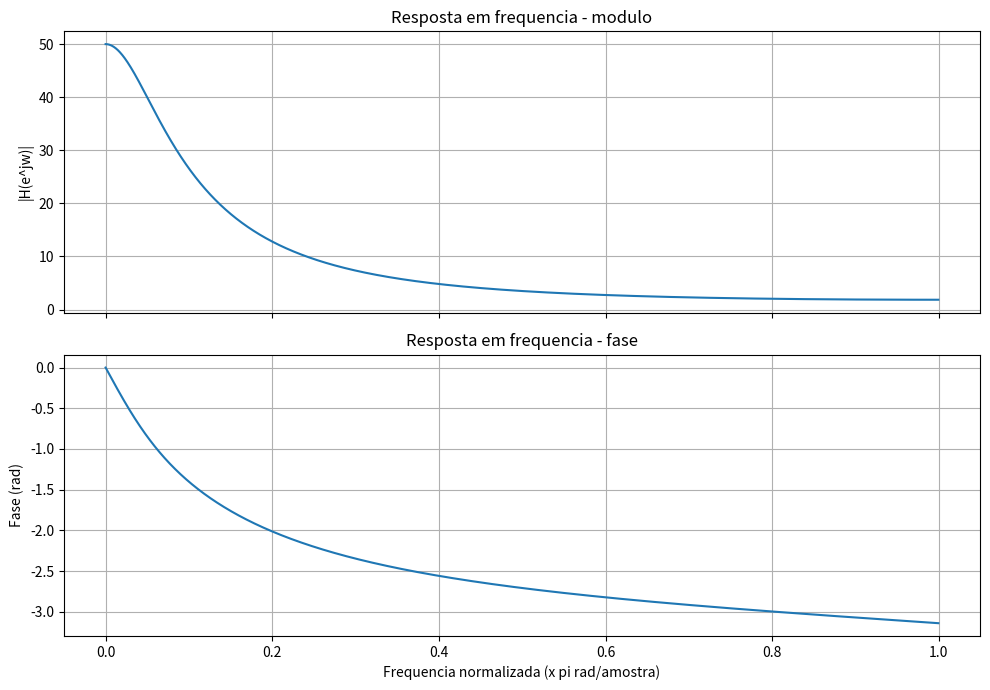
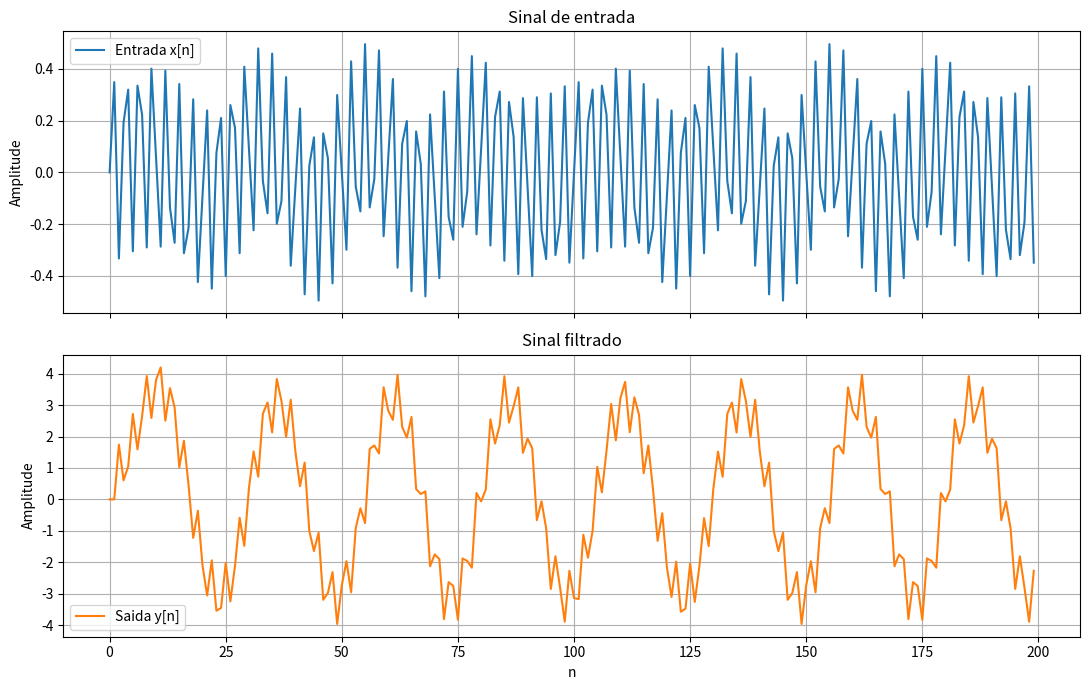
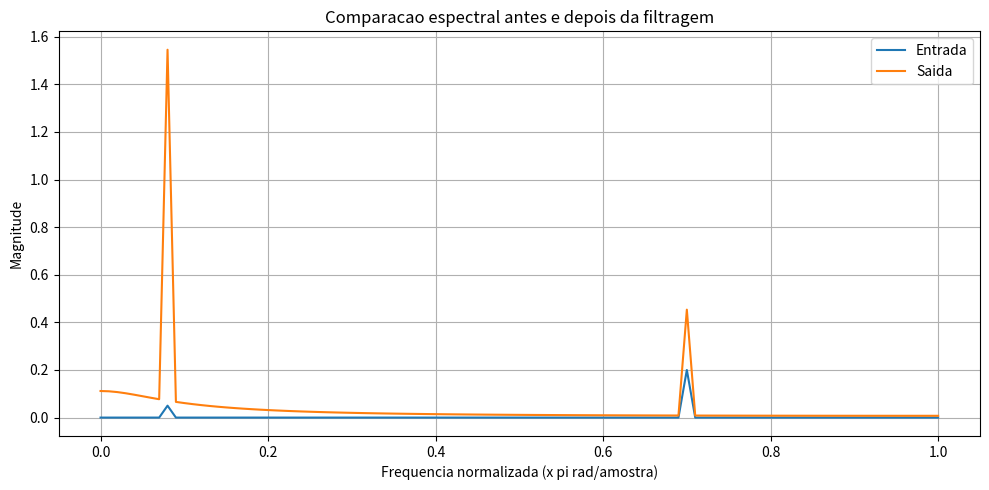
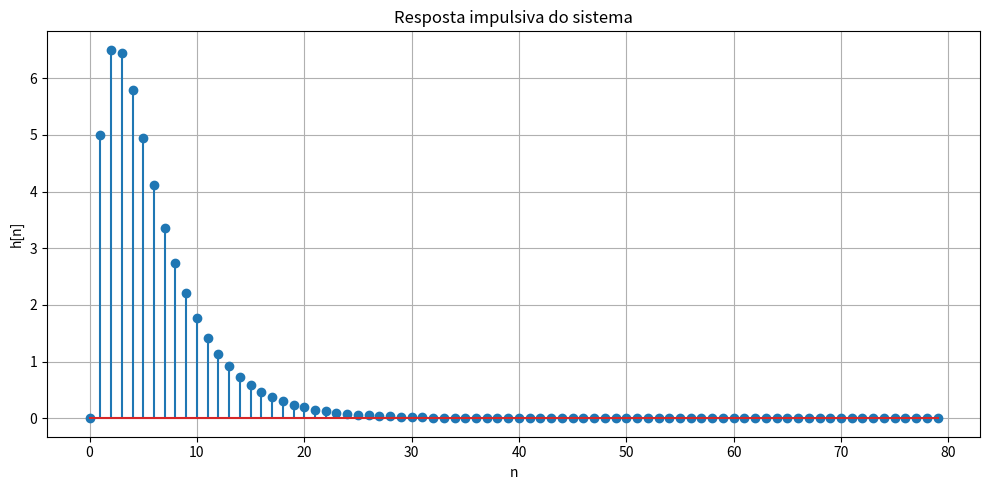

Source code (Python) for these figures, in order:
from __future__ import annotations

import matplotlib.pyplot as plt
import numpy as np
from scipy import signal

b = np.array([0.0, 5.0, 0.0])
a = np.array([1.0, -1.3, 0.4])

print(f"Coeficientes do numerador b: {b}")
print(f"Coeficientes do denominador a: {a}")


w, h = signal.freqz(b, a, worN=2048)

magnitude = np.abs(h)
phase = np.unwrap(np.angle(h))

fig, axes = plt.subplots(2, 1, figsize=(10, 7), sharex=True)

axes[0].plot(w / np.pi, magnitude)
axes[0].set_title("Resposta em frequencia - modulo")
axes[0].set_ylabel("|H(e^jw)|")
axes[0].grid(True)

axes[1].plot(w / np.pi, phase)
axes[1].set_title("Resposta em frequencia - fase")
axes[1].set_xlabel("Frequencia normalizada (x pi rad/amostra)")
axes[1].set_ylabel("Fase (rad)")
axes[1].grid(True)

plt.tight_layout()
plt.show()

poles = np.roots(a)
zeros = np.roots(b)

print(f"Polos: {poles}")
print(f"Zeros: {zeros}")
print(f"Ganho em DC aproximado: {magnitude[0]:.2f}")
print(f"Modulo em pi rad/amostra aproximado: {magnitude[-1]:.2f}")


n = np.arange(200)

low_frequency = 0.10 * np.sin(0.08 * np.pi * n)
high_frequency = 0.40 * np.sin(0.70 * np.pi * n)
x = low_frequency + high_frequency

y = signal.lfilter(b, a, x)

fig, axes = plt.subplots(2, 1, figsize=(11, 7), sharex=True)

axes[0].plot(n, x, label="Entrada x[n]")
axes[0].set_title("Sinal de entrada")
axes[0].set_ylabel("Amplitude")
axes[0].grid(True)
axes[0].legend()

axes[1].plot(n, y, color="tab:orange", label="Saida y[n]")
axes[1].set_title("Sinal filtrado")
axes[1].set_xlabel("n")
axes[1].set_ylabel("Amplitude")
axes[1].grid(True)
axes[1].legend()

plt.tight_layout()
plt.show()


def single_sided_spectrum(samples: np.ndarray) -> tuple[np.ndarray, np.ndarray]:
    spectrum = np.fft.rfft(samples)
    frequency = np.fft.rfftfreq(len(samples), d=1.0)
    magnitude = np.abs(spectrum) / len(samples)
    return frequency, magnitude


freq_x, mag_x = single_sided_spectrum(x)
freq_y, mag_y = single_sided_spectrum(y)

plt.figure(figsize=(10, 5))
plt.plot(freq_x * 2, mag_x, label="Entrada")
plt.plot(freq_y * 2, mag_y, label="Saida")
plt.title("Comparacao espectral antes e depois da filtragem")
plt.xlabel("Frequencia normalizada (x pi rad/amostra)")
plt.ylabel("Magnitude")
plt.grid(True)
plt.legend()
plt.tight_layout()
plt.show()


# Forma polinomial em z equivalente a H(z) = 5z / (z^2 - 1.3z + 0.4).
b_transfer_function = np.array([5.0, 0.0])
system = signal.dlti(b_transfer_function, a, dt=1)
t_impulse, impulse_response = signal.dimpulse(system, n=80)
h_impulse = np.squeeze(impulse_response)

plt.figure(figsize=(10, 5))
plt.stem(np.squeeze(t_impulse), h_impulse)
plt.title("Resposta impulsiva do sistema")
plt.xlabel("n")
plt.ylabel("h[n]")
plt.grid(True)
plt.tight_layout()
plt.show()
